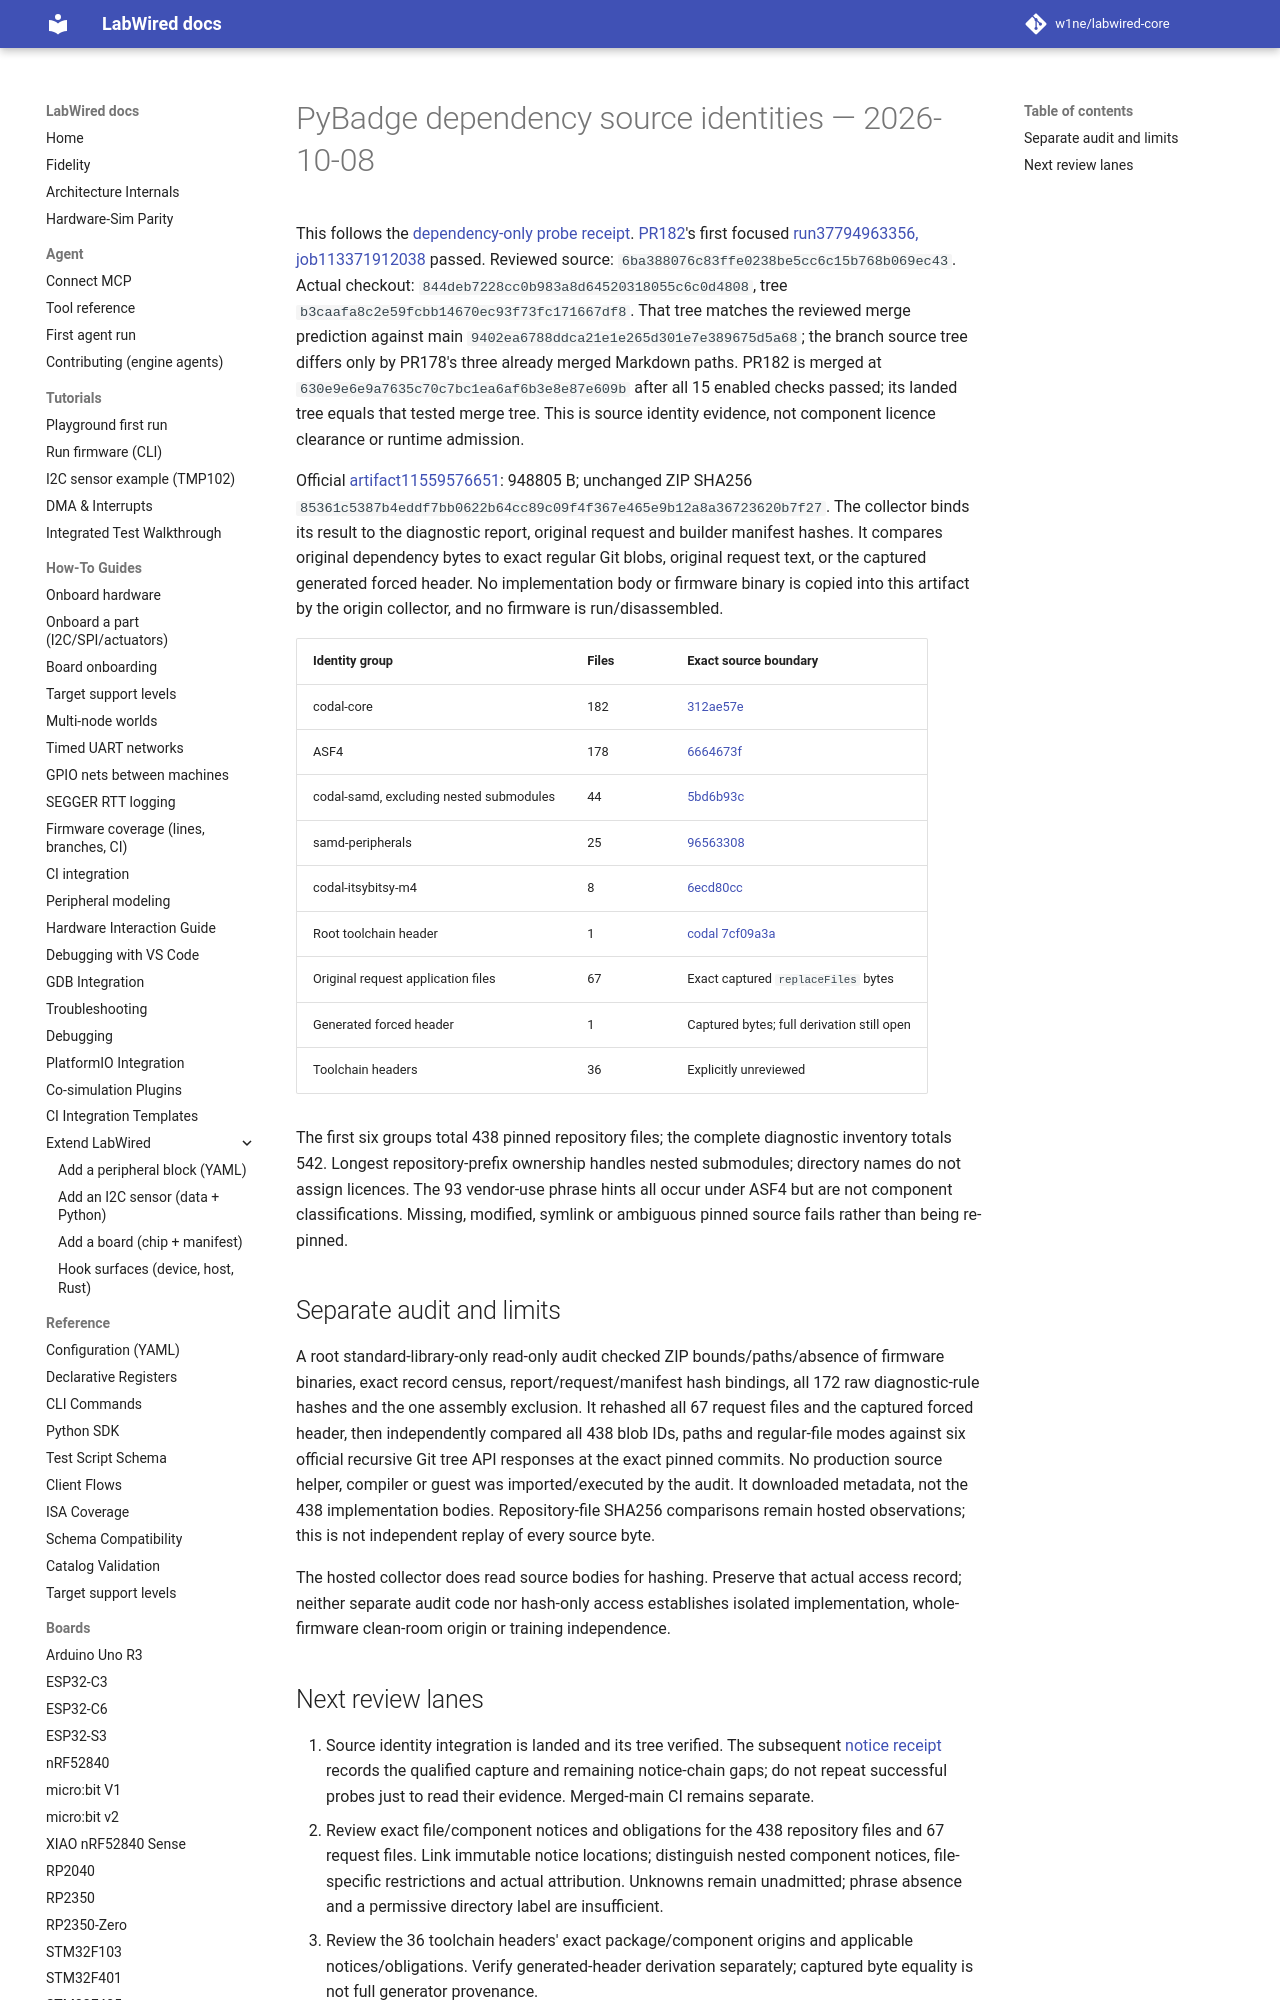

repository: CrispStrobe/labwired-core · page: receipts/2026-10-08-pybadge-origins/index.html · generator: mkdocs

# PyBadge dependency source identities — 2026-10-08

This follows the [dependency-only probe receipt](../2026-10-08-pybadge-dependencies/README.md).
[PR182](https://github.com/CrispStrobe/labwired-core/pull/182)'s first focused
[run37794963356, job113371912038](https://github.com/CrispStrobe/labwired-core/actions/runs/37794963356/job/113371912038)
passed. Reviewed source: `6ba388076c83ffe0238be5cc6c15b768b069ec43`.
Actual checkout: `844deb7228cc0b983a8d64520318055c6c0d4808`, tree
`b3caafa8c2e59fcbb14670ec93f73fc171667df8`. That tree matches the reviewed
merge prediction against main `9402ea6788ddca21e1e265d301e7e389675d5a68`;
the branch source tree differs only by PR178's three already merged Markdown
paths. PR182 is merged at `630e9e6e9a7635c70c7bc1ea6af6b3e8e87e609b` after
all 15 enabled checks passed; its landed tree equals that tested merge tree.
This is source identity evidence, not component licence clearance or runtime admission.

Official [artifact11559576651](https://api.github.com/repos/CrispStrobe/labwired-core/actions/artifacts/11559576651/zip):
948805 B; unchanged ZIP SHA256
`85361c5387b4eddf7bb0622b64cc89c09f4f367e465e9b12a8a36723620b7f27`.
The collector binds its result to the diagnostic report, original request and
builder manifest hashes. It compares original dependency bytes to exact regular
Git blobs, original request text, or the captured generated forced header. No
implementation body or firmware binary is copied into this artifact by the
origin collector, and no firmware is run/disassembled.
